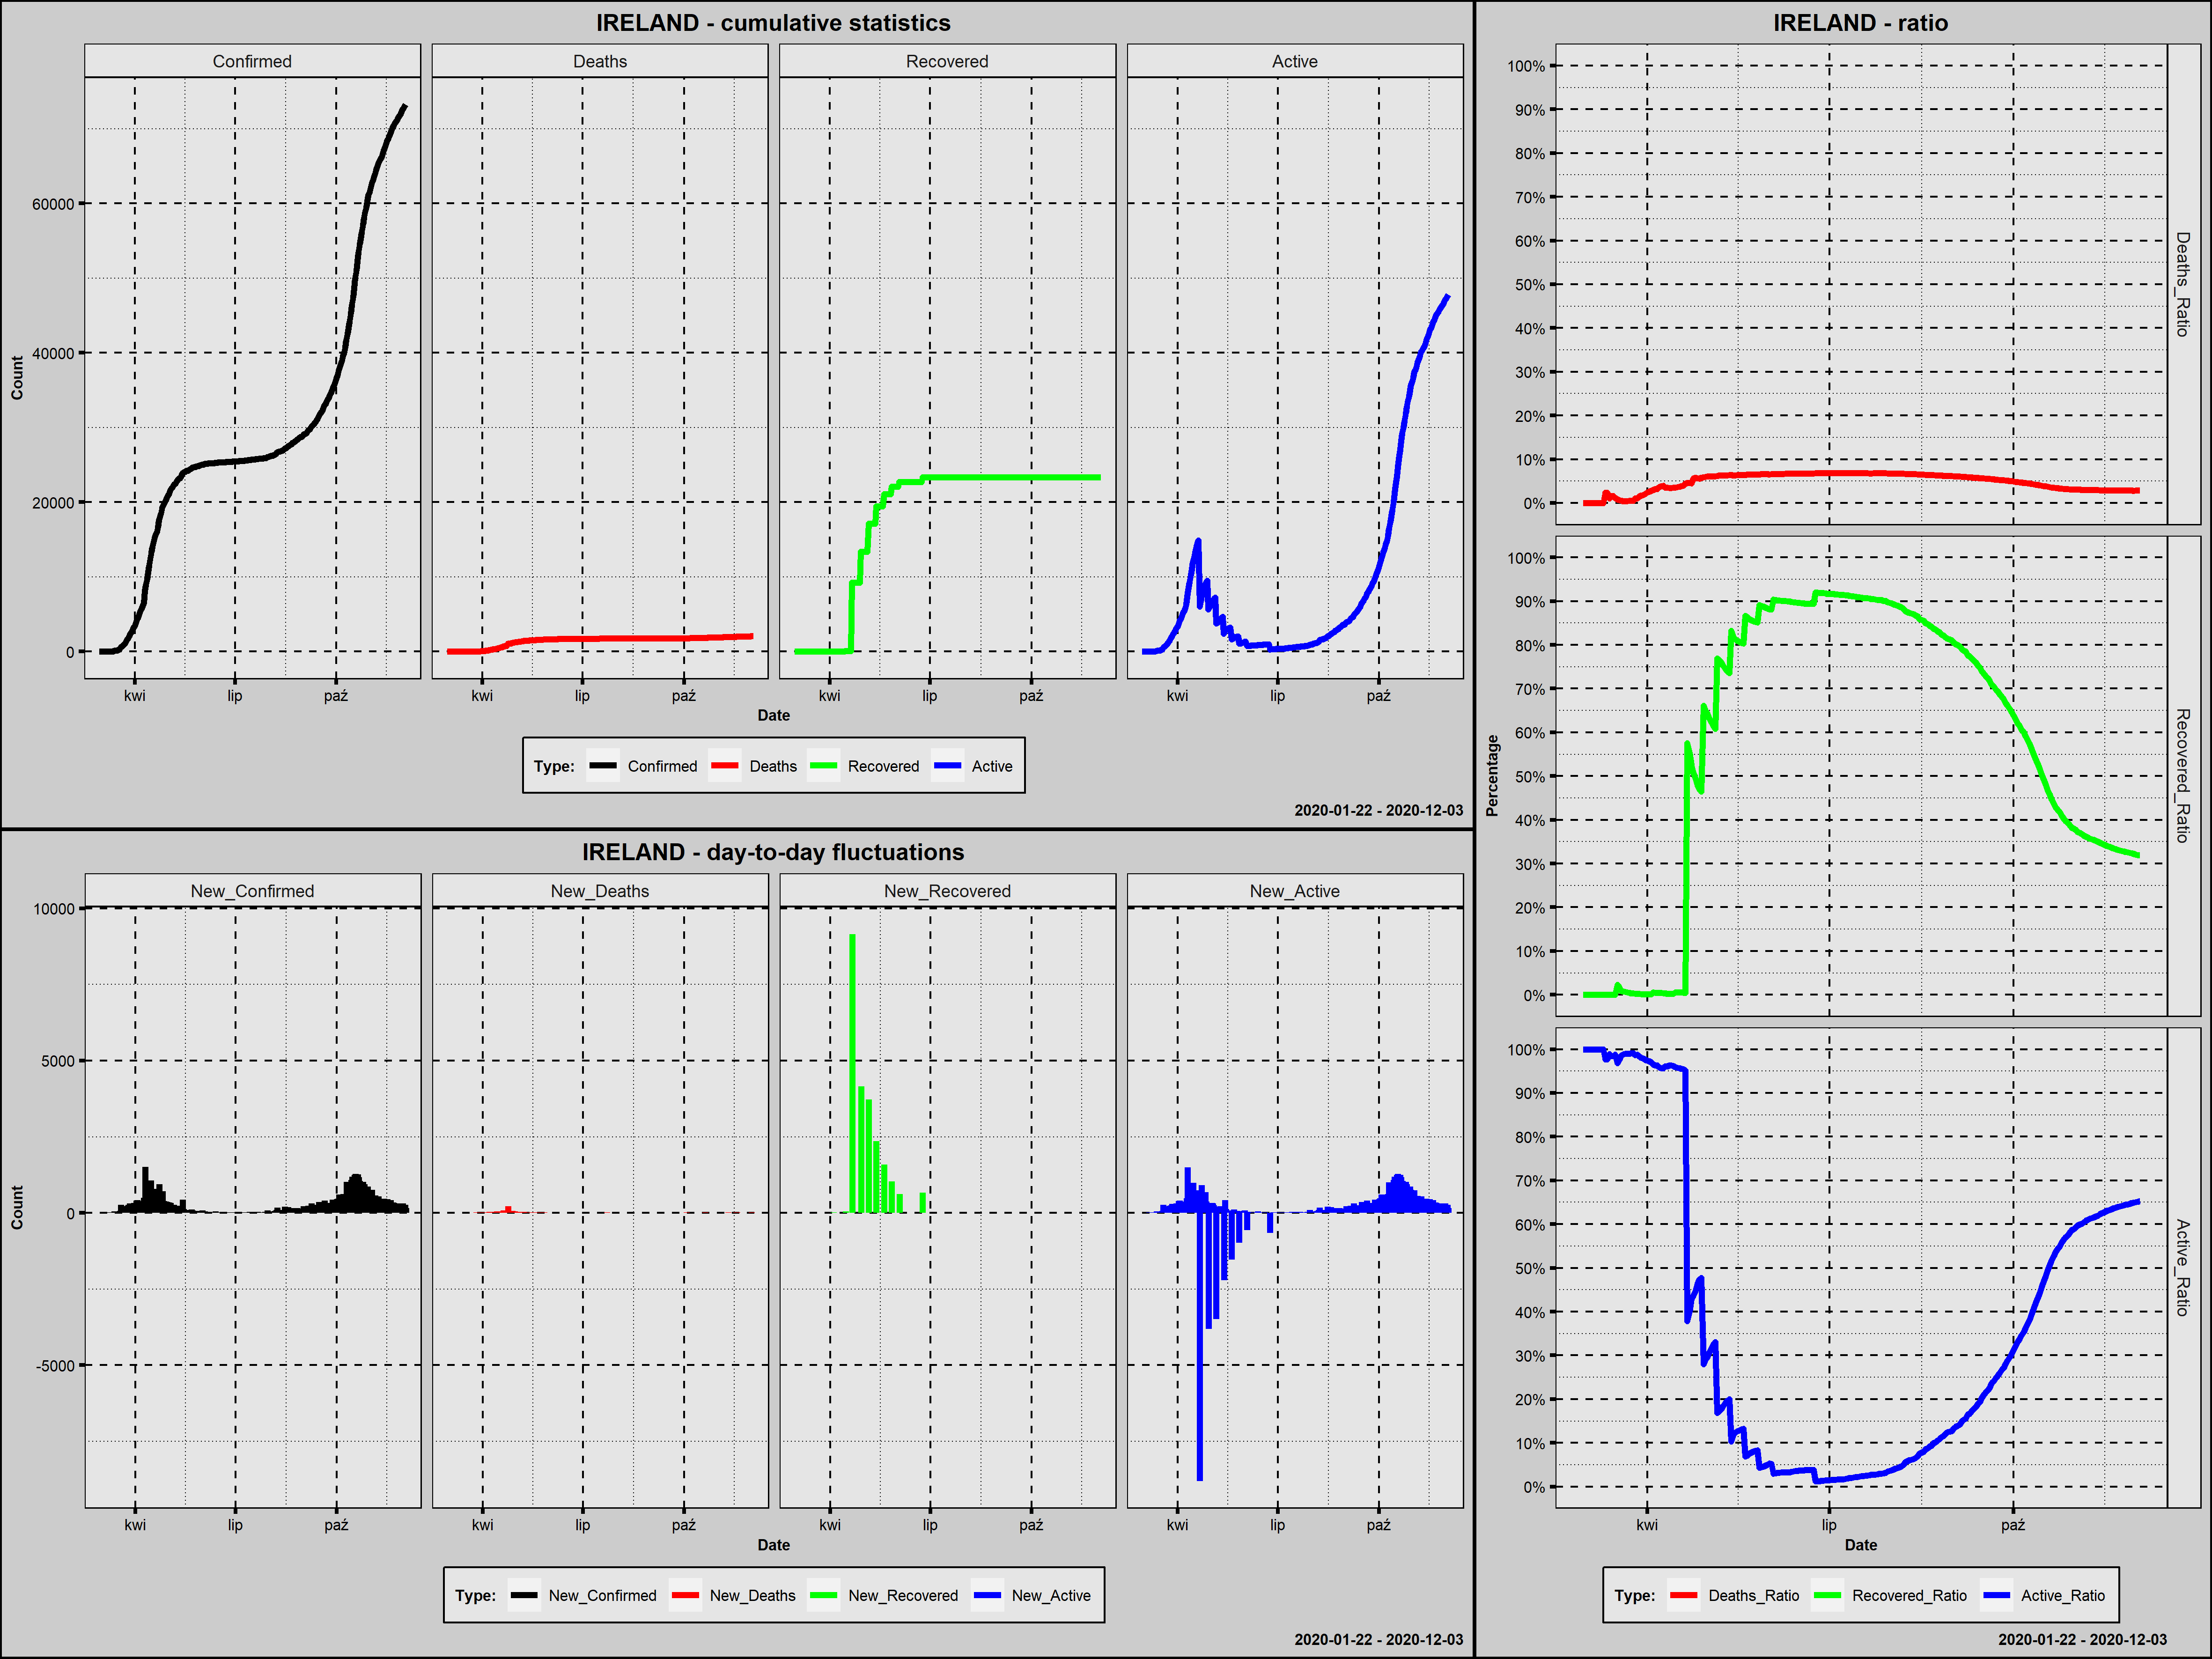

The file beside this chart, header and first rows:
Country; Date; Confirmed; New_Confirmed; Deaths; New_Deaths; Recovered; New_Recovered; Active; New_Active; Year; Month; Day; Week_Day; Deaths_Ratio; Recovered_Ratio; Active_Ratio; 1_Confirmed; 100_Confirmed; New_Confirmed_Rank; New_Deaths_Rank; New_Recovered_Rank; New_Active_Rank
Ireland; 2020-02-29; 1; 1; 0; 0; 0; 0; 1; 1; 2020; luty; 29; sobota; 0,0000; 0,0000; 1,0000; 1; 0; 272,0; 231,5; 145,5; 259,5
Ireland; 2020-03-01; 1; 0; 0; 0; 0; 0; 1; 0; 2020; marzec; 1; niedziela; 0,0000; 0,0000; 1,0000; 2; 0; 276,5; 231,5; 145,5; 265,0
Ireland; 2020-03-02; 1; 0; 0; 0; 0; 0; 1; 0; 2020; marzec; 2; poniedziałek; 0,0000; 0,0000; 1,0000; 3; 0; 276,5; 231,5; 145,5; 265,0
Ireland; 2020-03-03; 2; 1; 0; 0; 0; 0; 2; 1; 2020; marzec; 3; wtorek; 0,0000; 0,0000; 1,0000; 4; 0; 272,0; 231,5; 145,5; 259,5
Ireland; 2020-03-04; 6; 4; 0; 0; 0; 0; 6; 4; 2020; marzec; 4; środa; 0,0000; 0,0000; 1,0000; 5; 0; 265,5; 231,5; 145,5; 252,5
Ireland; 2020-03-05; 6; 0; 0; 0; 0; 0; 6; 0; 2020; marzec; 5; czwartek; 0,0000; 0,0000; 1,0000; 6; 0; 276,5; 231,5; 145,5; 265,0
Ireland; 2020-03-06; 18; 12; 0; 0; 0; 0; 18; 12; 2020; marzec; 6; piątek; 0,0000; 0,0000; 1,0000; 7; 0; 239,5; 231,5; 145,5; 228,0
Ireland; 2020-03-07; 18; 0; 0; 0; 0; 0; 18; 0; 2020; marzec; 7; sobota; 0,0000; 0,0000; 1,0000; 8; 0; 276,5; 231,5; 145,5; 265,0
Ireland; 2020-03-08; 19; 1; 0; 0; 0; 0; 19; 1; 2020; marzec; 8; niedziela; 0,0000; 0,0000; 1,0000; 9; 0; 272,0; 231,5; 145,5; 259,5
Ireland; 2020-03-09; 21; 2; 0; 0; 0; 0; 21; 2; 2020; marzec; 9; poniedziałek; 0,0000; 0,0000; 1,0000; 10; 0; 269,5; 231,5; 145,5; 255,5
Ireland; 2020-03-10; 34; 13; 0; 0; 0; 0; 34; 13; 2020; marzec; 10; wtorek; 0,0000; 0,0000; 1,0000; 11; 0; 235,0; 231,5; 145,5; 224,0
Ireland; 2020-03-11; 43; 9; 1; 1; 0; 0; 42; 8; 2020; marzec; 11; środa; 0,0233; 0,0000; 0,9767; 12; 0; 248,5; 169,0; 145,5; 241,0
Ireland; 2020-03-12; 43; 0; 1; 0; 0; 0; 42; 0; 2020; marzec; 12; czwartek; 0,0233; 0,0000; 0,9767; 13; 0; 276,5; 231,5; 145,5; 265,0
Ireland; 2020-03-13; 90; 47; 1; 0; 0; 0; 89; 47; 2020; marzec; 13; piątek; 0,0111; 0,0000; 0,9889; 14; 0; 195,0; 231,5; 145,5; 187,5
Ireland; 2020-03-14; 129; 39; 2; 1; 0; 0; 127; 38; 2020; marzec; 14; sobota; 0,0155; 0,0000; 0,9845; 15; 1; 203,0; 169,0; 145,5; 195,5
Ireland; 2020-03-15; 129; 0; 2; 0; 0; 0; 127; 0; 2020; marzec; 15; niedziela; 0,0155; 0,0000; 0,9845; 16; 2; 276,5; 231,5; 145,5; 265,0
Ireland; 2020-03-16; 169; 40; 2; 0; 0; 0; 167; 40; 2020; marzec; 16; poniedziałek; 0,0118; 0,0000; 0,9882; 17; 3; 201,5; 231,5; 145,5; 193,5
Ireland; 2020-03-17; 223; 54; 2; 0; 5; 5; 216; 49; 2020; marzec; 17; wtorek; 0,0090; 0,0224; 0,9686; 18; 4; 188,0; 231,5; 11,0; 185,0
Ireland; 2020-03-18; 292; 69; 2; 0; 5; 0; 285; 69; 2020; marzec; 18; środa; 0,0068; 0,0171; 0,9760; 19; 5; 174,5; 231,5; 145,5; 168,0
Ireland; 2020-03-19; 557; 265; 3; 1; 5; 0; 549; 264; 2020; marzec; 19; czwartek; 0,0054; 0,0090; 0,9856; 20; 6; 104,0; 169,0; 145,5; 99,5
Ireland; 2020-03-20; 683; 126; 3; 0; 5; 0; 675; 126; 2020; marzec; 20; piątek; 0,0044; 0,0073; 0,9883; 21; 7; 152,0; 231,5; 145,5; 146,0
Ireland; 2020-03-21; 785; 102; 3; 0; 5; 0; 777; 102; 2020; marzec; 21; sobota; 0,0038; 0,0064; 0,9898; 22; 8; 157,5; 231,5; 145,5; 152,5
Ireland; 2020-03-22; 906; 121; 4; 1; 5; 0; 897; 120; 2020; marzec; 22; niedziela; 0,0044; 0,0055; 0,9901; 23; 9; 154,0; 169,0; 145,5; 148,0
Ireland; 2020-03-23; 1125; 219; 6; 2; 5; 0; 1114; 217; 2020; marzec; 23; poniedziałek; 0,0053; 0,0044; 0,9902; 24; 10; 124,0; 141,0; 145,5; 117,0
Ireland; 2020-03-24; 1329; 204; 7; 1; 5; 0; 1317; 203; 2020; marzec; 24; wtorek; 0,0053; 0,0038; 0,9910; 25; 11; 132,0; 169,0; 145,5; 123,0
Ireland; 2020-03-25; 1564; 235; 9; 2; 5; 0; 1550; 233; 2020; marzec; 25; środa; 0,0058; 0,0032; 0,9910; 26; 12; 116,0; 141,0; 145,5; 112,0
Ireland; 2020-03-26; 1819; 255; 19; 10; 5; 0; 1795; 245; 2020; marzec; 26; czwartek; 0,0104; 0,0027; 0,9868; 27; 13; 107,5; 56,5; 145,5; 107,5
Ireland; 2020-03-27; 2121; 302; 22; 3; 5; 0; 2094; 299; 2020; marzec; 27; piątek; 0,0104; 0,0024; 0,9873; 28; 14; 95,0; 123,0; 145,5; 92,0
Ireland; 2020-03-28; 2415; 294; 36; 14; 5; 0; 2374; 280; 2020; marzec; 28; sobota; 0,0149; 0,0021; 0,9830; 29; 15; 99,0; 44,5; 145,5; 97,0
Ireland; 2020-03-29; 2615; 200; 46; 10; 5; 0; 2564; 190; 2020; marzec; 29; niedziela; 0,0176; 0,0019; 0,9805; 30; 16; 133,0; 56,5; 145,5; 130,0
Ireland; 2020-03-30; 2910; 295; 54; 8; 5; 0; 2851; 287; 2020; marzec; 30; poniedziałek; 0,0186; 0,0017; 0,9797; 31; 17; 98,0; 70,0; 145,5; 96,0
Ireland; 2020-03-31; 3235; 325; 71; 17; 5; 0; 3159; 308; 2020; marzec; 31; wtorek; 0,0219; 0,0015; 0,9765; 32; 18; 86,0; 33,5; 145,5; 88,0
Ireland; 2020-04-01; 3447; 212; 85; 14; 5; 0; 3357; 198; 2020; kwiecień; 1; środa; 0,0247; 0,0015; 0,9739; 33; 19; 127,0; 44,5; 145,5; 125,5
Ireland; 2020-04-02; 3849; 402; 98; 13; 5; 0; 3746; 389; 2020; kwiecień; 2; czwartek; 0,0255; 0,0013; 0,9732; 34; 20; 59,0; 47,5; 145,5; 60,0
Ireland; 2020-04-03; 4273; 424; 120; 22; 5; 0; 4148; 402; 2020; kwiecień; 3; piątek; 0,0281; 0,0012; 0,9707; 35; 21; 55,5; 27,0; 145,5; 57,0
Ireland; 2020-04-04; 4604; 331; 137; 17; 25; 20; 4442; 294; 2020; kwiecień; 4; sobota; 0,0298; 0,0054; 0,9648; 36; 22; 82,0; 33,5; 10,0; 94,0
Ireland; 2020-04-05; 4994; 390; 158; 21; 25; 0; 4811; 369; 2020; kwiecień; 5; niedziela; 0,0316; 0,0050; 0,9634; 37; 23; 63,0; 29,0; 145,5; 65,0
Ireland; 2020-04-06; 5364; 370; 174; 16; 25; 0; 5165; 354; 2020; kwiecień; 6; poniedziałek; 0,0324; 0,0047; 0,9629; 38; 24; 72,0; 37,5; 145,5; 71,5
Ireland; 2020-04-07; 5709; 345; 210; 36; 25; 0; 5474; 309; 2020; kwiecień; 7; wtorek; 0,0368; 0,0044; 0,9588; 39; 25; 79,0; 14,5; 145,5; 87,0
Ireland; 2020-04-08; 6074; 365; 235; 25; 25; 0; 5814; 340; 2020; kwiecień; 8; środa; 0,0387; 0,0041; 0,9572; 40; 26; 73,0; 23,5; 145,5; 73,0
Ireland; 2020-04-09; 6574; 500; 263; 28; 25; 0; 6286; 472; 2020; kwiecień; 9; czwartek; 0,0400; 0,0038; 0,9562; 41; 27; 44,0; 20,5; 145,5; 44,0
Ireland; 2020-04-10; 8089; 1515; 287; 24; 25; 0; 7777; 1491; 2020; kwiecień; 10; piątek; 0,0355; 0,0031; 0,9614; 42; 28; 1,0; 25,5; 145,5; 1,0
Ireland; 2020-04-11; 8928; 839; 320; 33; 25; 0; 8583; 806; 2020; kwiecień; 11; sobota; 0,0358; 0,0028; 0,9614; 43; 29; 19,0; 16,5; 145,5; 21,0
Ireland; 2020-04-12; 9655; 727; 334; 14; 25; 0; 9296; 713; 2020; kwiecień; 12; niedziela; 0,0346; 0,0026; 0,9628; 44; 30; 28,0; 44,5; 145,5; 28,0
Ireland; 2020-04-13; 10647; 992; 365; 31; 25; 0; 10257; 961; 2020; kwiecień; 13; poniedziałek; 0,0343; 0,0023; 0,9634; 45; 31; 14,0; 18,5; 145,5; 14,0
Ireland; 2020-04-14; 11479; 832; 406; 41; 25; 0; 11048; 791; 2020; kwiecień; 14; wtorek; 0,0354; 0,0022; 0,9625; 46; 32; 20,0; 9,5; 145,5; 23,0
Ireland; 2020-04-15; 12547; 1068; 444; 38; 77; 52; 12026; 978; 2020; kwiecień; 15; środa; 0,0354; 0,0061; 0,9585; 47; 33; 8,0; 13,0; 9,0; 13,0
Ireland; 2020-04-16; 13271; 724; 486; 42; 77; 0; 12708; 682; 2020; kwiecień; 16; czwartek; 0,0366; 0,0058; 0,9576; 48; 34; 29,0; 7,5; 145,5; 30,0
Ireland; 2020-04-17; 13980; 709; 530; 44; 77; 0; 13373; 665; 2020; kwiecień; 17; piątek; 0,0379; 0,0055; 0,9566; 49; 35; 30,0; 5,0; 145,5; 32,0
Ireland; 2020-04-18; 14758; 778; 571; 41; 77; 0; 14110; 737; 2020; kwiecień; 18; sobota; 0,0387; 0,0052; 0,9561; 50; 36; 25,0; 9,5; 145,5; 27,0
Ireland; 2020-04-19; 15251; 493; 610; 39; 77; 0; 14564; 454; 2020; kwiecień; 19; niedziela; 0,0400; 0,0050; 0,9550; 51; 37; 45,0; 11,5; 145,5; 47,0
Ireland; 2020-04-20; 15652; 401; 687; 77; 77; 0; 14888; 324; 2020; kwiecień; 20; poniedziałek; 0,0439; 0,0049; 0,9512; 52; 38; 60,0; 2,0; 145,5; 76,0
Ireland; 2020-04-21; 16040; 388; 730; 43; 9233; 9156; 6077; -8811; 2020; kwiecień; 21; wtorek; 0,0455; 0,5756; 0,3789; 53; 39; 64,0; 6,0; 1,0; 279,0
Ireland; 2020-04-22; 16671; 631; 769; 39; 9233; 0; 6669; 592; 2020; kwiecień; 22; środa; 0,0461; 0,5538; 0,4000; 54; 40; 34,0; 11,5; 145,5; 37,0
Ireland; 2020-04-23; 17607; 936; 794; 25; 9233; 0; 7580; 911; 2020; kwiecień; 23; czwartek; 0,0451; 0,5244; 0,4305; 55; 41; 16,0; 23,5; 145,5; 16,0
Ireland; 2020-04-24; 18184; 577; 1014; 220; 9233; 0; 7937; 357; 2020; kwiecień; 24; piątek; 0,0558; 0,5078; 0,4365; 56; 42; 38,0; 1,0; 145,5; 69,0
Ireland; 2020-04-25; 18561; 377; 1063; 49; 9233; 0; 8265; 328; 2020; kwiecień; 25; sobota; 0,0573; 0,4974; 0,4453; 57; 43; 68,5; 4,0; 145,5; 75,0
Ireland; 2020-04-26; 19262; 701; 1087; 24; 9233; 0; 8942; 677; 2020; kwiecień; 26; niedziela; 0,0564; 0,4793; 0,4642; 58; 44; 31,0; 25,5; 145,5; 31,0
Ireland; 2020-04-27; 19648; 386; 1102; 15; 9233; 0; 9313; 371; 2020; kwiecień; 27; poniedziałek; 0,0561; 0,4699; 0,4740; 59; 45; 66,0; 41,0; 145,5; 64,0
Ireland; 2020-04-28; 19877; 229; 1159; 57; 9233; 0; 9485; 172; 2020; kwiecień; 28; wtorek; 0,0583; 0,4645; 0,4772; 60; 46; 120,0; 3,0; 145,5; 135,0
... 219 more rows
